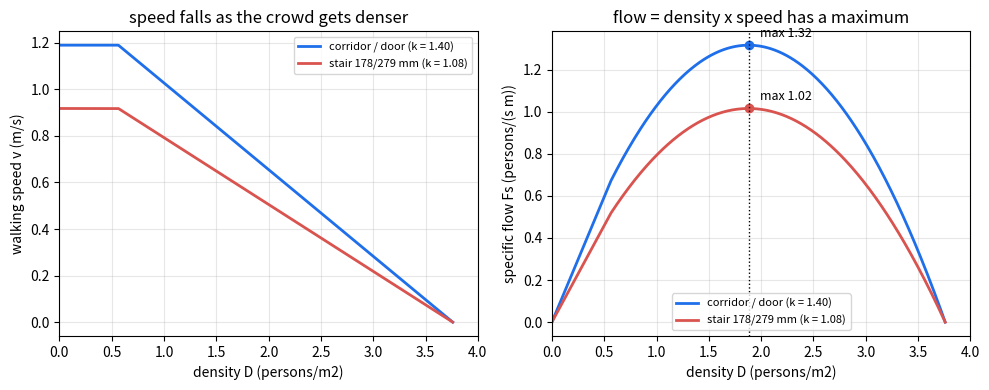
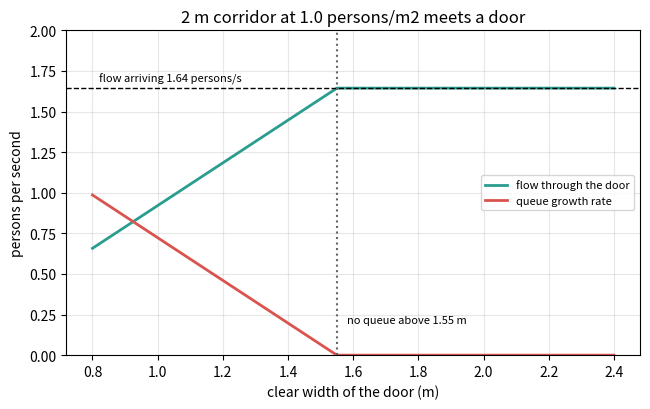

Reproduce these figures in Python, in order.
"""Session 2 (Level 2): the speed-density law, maximum flow and where queues form.

Run:  python start.py 2
"""
# %% [markdown]
# # Session 2: speed, density and the bottleneck
# **A. Real-world problem.** A 2 m wide corridor carries students out of a lecture block.
# At its end is a 1.2 m door into the stair. Will a queue form at that door, how fast will it
# grow, and why does squeezing more people into the corridor not make them leave faster?
#
# **Plan.** (1) a linear speed-density law, (2) specific flow and its maximum,
# (3) stairs are slower than corridors, (4) conservation of flow at a change of width,
# which tells you where queues form.

# %%
import pathlib

import numpy as np

OUT = (pathlib.Path(__file__).resolve().parent if "__file__" in globals() else pathlib.Path(".")) / "out"

A_COEF = 0.266        # m2 per person: the slope a in v = k (1 - a D)
D_MIN = 0.15 / A_COEF # persons/m2: about 0.56; below this people walk at their free speed
D_JAM = 1.0 / A_COEF  # persons/m2: about 3.8, the crowd stops
K_LEVEL = 1.40        # m/s: constant k for corridors, ramps and doorways
# k for stairs depends on the step size: (riser m, tread m) -> k in m/s
STAIR_K = {(0.191, 0.254): 1.00, (0.178, 0.279): 1.08, (0.165, 0.305): 1.16, (0.165, 0.330): 1.23}
EDGE = {"door": 0.15, "stair": 0.15, "corridor": 0.20}   # m lost at each side


# %% [markdown]
# ## Step 1: a speed-density law
# Measurements of real crowds (Fruin, Pauls, Predtechenskii and Milinskii; collected in the
# SFPE Handbook) show that walking speed falls roughly in a straight line as the crowd gets
# denser:
#
#     v = k (1 - a D)        a = 0.266 m2/person
#
# k is 1.40 m/s on level ground. Below about 0.55 persons/m2 people are not slowed by others
# and walk at their free speed 0.85 k (1.19 m/s on the level). (The handbook quotes 0.54; we
# use 0.15 / a = 0.564 so that the two pieces of the law meet without a jump.) At D = 1 / a = 3.8 persons/m2
# the crowd is jammed and v = 0.

# %%
def speed(density, k=K_LEVEL):
    """Walking speed (m/s) at a crowd density (persons/m2). Works on numbers and arrays."""
    d = np.asarray(density, float)
    if np.any(d < 0):
        raise ValueError("density cannot be negative")
    v = k * (1.0 - A_COEF * np.clip(d, D_MIN, D_JAM))
    v = np.where(d < D_MIN, 0.85 * k, v)
    return float(v) if v.ndim == 0 else v


# %% [markdown]
# ## Step 2: specific flow has a maximum
# The specific flow (persons per second per metre of effective width) is density x speed:
#
#     Fs = D v = k D (1 - a D)
#
# This is a downward parabola. It is zero for an empty corridor (no people) and for a jammed
# one (no speed). Its peak is half way, at D* = 1 / (2a) = 1.88 persons/m2, where
#
#     Fs_max = k / (4a) = 1.40 / 1.064 = 1.32 persons/(s m)
#
# This is the 1.3 we used in Session 1. Pushing the density above D* lowers the flow: a
# packed crowd is slower than a dense but moving one.

# %%
def specific_flow(density, k=K_LEVEL):
    """Specific flow Fs = D v (persons per second per metre of effective width)."""
    fs = np.asarray(density, float) * speed(density, k)
    return float(fs) if np.ndim(fs) == 0 else fs


def optimal_density():
    """Density (persons/m2) at which the specific flow is largest: 1 / (2a)."""
    return 1.0 / (2.0 * A_COEF)


def max_specific_flow(k=K_LEVEL):
    """Largest specific flow k / (4a), persons/(s m)."""
    return k / (4.0 * A_COEF)


def density_for_flow(fs, k=K_LEVEL):
    """The lower (uncongested) density that carries a specific flow fs. Solves a D^2 - D + fs/k = 0."""
    disc = 1.0 - 4.0 * A_COEF * fs / k
    if fs < 0 or disc < -1e-12:
        raise ValueError("this specific flow is above the maximum; a queue must form")
    if fs <= 0.85 * k * D_MIN:          # thin crowd: everyone walks at the free speed
        return fs / (0.85 * k)
    return (1.0 - np.sqrt(max(disc, 0.0))) / (2.0 * A_COEF)


# %% [markdown]
# ## Step 3: stairs and effective widths
# On a stair people step down one tread at a time, so they are slower. k depends on the steps:
# for the common 178 mm riser and 279 mm tread, k = 1.08 m/s (speed measured along the slope),
# so Fs_max = 1.08 / 1.064 = 1.01 persons/(s m). Each kind of passage also loses an edge
# strip on both sides: 0.15 m for doors and stair walls, 0.20 m for corridor walls.

# %%
def stair_k(riser, tread):
    """Constant k (m/s) for a stair with the given riser and tread (m), from the table."""
    key = min(STAIR_K, key=lambda rt: abs(rt[0] - riser) + abs(rt[1] - tread))
    if abs(key[0] - riser) + abs(key[1] - tread) > 0.02:
        raise ValueError("this step size is not in the table")
    return STAIR_K[key]


def effective_width(clear_width, kind="door"):
    """Clear width minus the edge strip on both sides (m)."""
    we = clear_width - 2.0 * EDGE[kind]
    if we <= 0:
        raise ValueError("the passage is narrower than its two edge strips")
    return we


def max_flow(clear_width, kind="door", k=K_LEVEL):
    """Largest flow (persons/s) a passage can carry: Fs_max x effective width."""
    return max_specific_flow(k) * effective_width(clear_width, kind)


# %% [markdown]
# ## Step 4: conservation of flow at a transition
# People are not created or lost where a corridor meets a door. So the flow in equals the
# flow out:
#
#     Fs_in x We_in = Fs_out x We_out
#
# If the Fs_out this asks for is above Fs_max of the narrower passage, it cannot be carried:
# a **queue** forms in front of it. The passage then runs at its maximum flow, and the queue
# grows at (flow in - maximum flow out) persons per second.

# %%
def transition(flow_in, clear_out, kind_out="door", k_out=K_LEVEL):
    """Flow arriving at a narrower (or wider) passage. Returns a dict with the flow that gets
    through (persons/s), the queue growth rate (persons/s) and the density after it."""
    if flow_in < 0:
        raise ValueError("flow cannot be negative")
    cap = max_flow(clear_out, kind_out, k_out)
    out = min(flow_in, cap)
    fs_out = out / effective_width(clear_out, kind_out)
    return {"flow_out": out, "queue_rate": flow_in - out, "fs_out": fs_out,
            "density_out": density_for_flow(fs_out, k_out), "queue": flow_in > cap + 1e-12}


# %%
if __name__ == "__main__":
    import matplotlib.pyplot as plt

    OUT.mkdir(exist_ok=True)
    ks = stair_k(0.178, 0.279)
    print(f"optimal density {optimal_density():.2f} persons/m2")
    print(f"max specific flow: level {max_specific_flow():.3f}, stair {max_specific_flow(ks):.3f} persons/(s m)")

    # Figure 1: speed and flow against density, level and stair
    d = np.linspace(0, D_JAM, 400)
    fig, (a1, a2) = plt.subplots(1, 2, figsize=(10, 4))
    for k, name, col in [(K_LEVEL, "corridor / door (k = 1.40)", "#1f6feb"), (ks, "stair 178/279 mm (k = 1.08)", "#d9534f")]:
        a1.plot(d, speed(d, k), color=col, lw=2, label=name)
        a2.plot(d, specific_flow(d, k), color=col, lw=2, label=name)
        a2.plot(optimal_density(), max_specific_flow(k), "o", color=col)
        a2.annotate(f"max {max_specific_flow(k):.2f}", (optimal_density(), max_specific_flow(k)),
                    textcoords="offset points", xytext=(8, 6), fontsize=9)
    a1.set_xlabel("density D (persons/m2)")
    a1.set_ylabel("walking speed v (m/s)")
    a1.set_title("speed falls as the crowd gets denser")
    a2.set_xlabel("density D (persons/m2)")
    a2.set_ylabel("specific flow Fs (persons/(s m))")
    a2.set_title("flow = density x speed has a maximum")
    a2.axvline(optimal_density(), color="k", ls=":", lw=1)
    for a in (a1, a2):
        a.grid(alpha=0.3)
        a.legend(fontsize=8)
        a.set_xlim(0, 4)
    fig.tight_layout()
    fig.savefig(OUT / "fundamental_diagram.png", dpi=120)

    # Figure 2: the worked example: a 2 m corridor at D = 1.0 feeding a 1.2 m door
    d_in = 1.0
    f_in = specific_flow(d_in) * effective_width(2.0, "corridor")
    tr = transition(f_in, 1.2, "door")
    print(f"corridor: v = {speed(d_in):.3f} m/s, Fs = {specific_flow(d_in):.3f}, flow in {f_in:.3f} persons/s")
    print(f"door: max flow {max_flow(1.2):.3f}, queue grows at {tr['queue_rate']:.3f} persons/s")
    widths = np.linspace(0.8, 2.4, 161)
    flows = [transition(f_in, w)["flow_out"] for w in widths]
    rates = [transition(f_in, w)["queue_rate"] for w in widths]
    fig2, ax = plt.subplots(figsize=(6.6, 4.2))
    ax.plot(widths, flows, color="#2a9d8f", lw=2, label="flow through the door")
    ax.plot(widths, rates, color="#d9534f", lw=2, label="queue growth rate")
    ax.axhline(f_in, color="k", ls="--", lw=1)
    ax.text(0.82, f_in + 0.04, f"flow arriving {f_in:.2f} persons/s", fontsize=8)
    w_ok = f_in / max_specific_flow() + 2 * EDGE["door"]
    ax.axvline(w_ok, color="0.4", ls=":")
    ax.text(w_ok + 0.03, 0.2, f"no queue above {w_ok:.2f} m", fontsize=8)
    ax.set_xlabel("clear width of the door (m)")
    ax.set_ylabel("persons per second")
    ax.set_title("2 m corridor at 1.0 persons/m2 meets a door")
    ax.set_ylim(0, 2.0)
    ax.legend(fontsize=8, loc="center right")
    ax.grid(alpha=0.3)
    fig2.tight_layout()
    fig2.savefig(OUT / "bottleneck.png", dpi=120)

# %% [markdown]
# ## Where this stops
# A real building is a network: rooms feed corridors, corridors feed stair doors, every floor
# pours into the same stair. Session 3 links these pieces into a step-by-step simulation,
# validates it against Sessions 1 and 2, and uses it to plan a safe evacuation.
